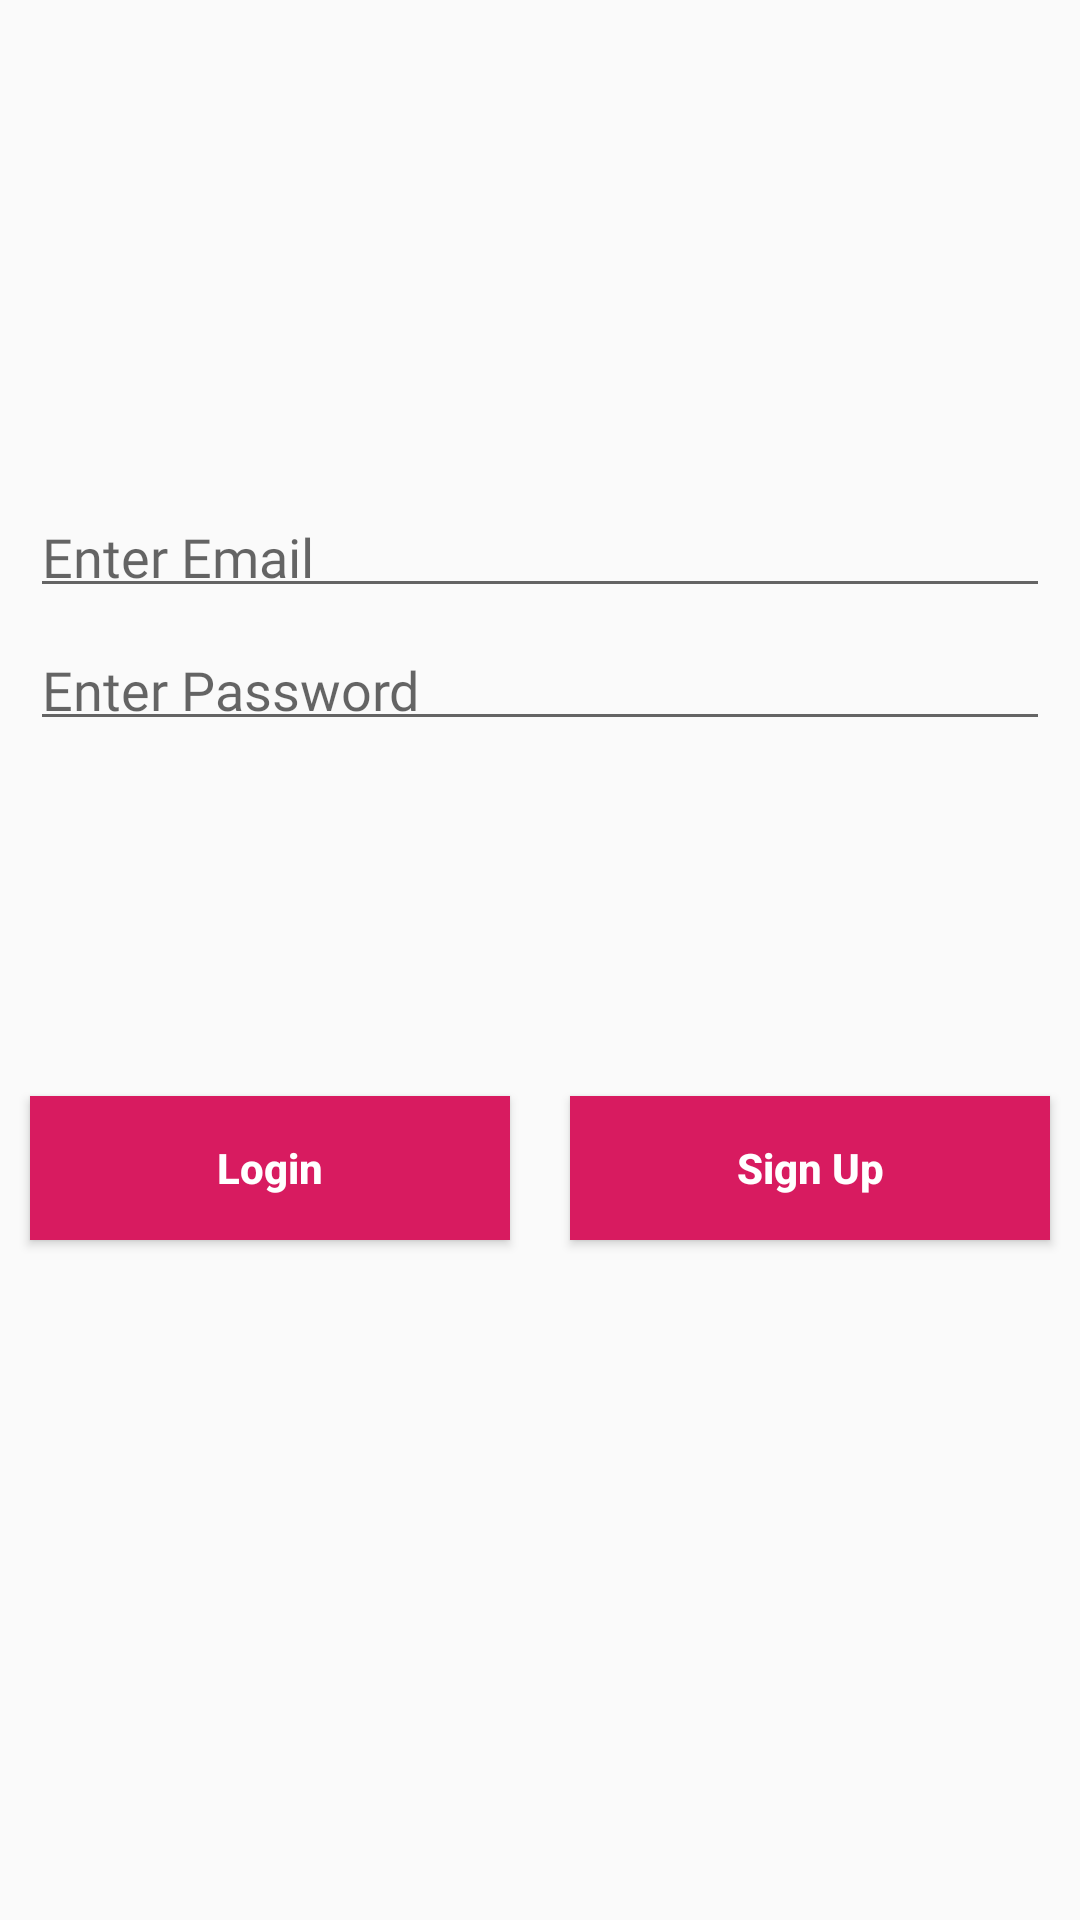

Layout XML and referenced resources for this Android screen:
<!-- AndroidManifest.xml: application theme AppTheme -->
<!-- res/layout/fragment_login.xml -->
<?xml version="1.0" encoding="utf-8"?>
<layout xmlns:android="http://schemas.android.com/apk/res/android"
    xmlns:app="http://schemas.android.com/apk/res-auto"
    xmlns:tools="http://schemas.android.com/tools">

    <data>

        <variable
            name="loginViewModel"
            type="com.udacity.shoestore.screen.boarding.login.LoginViewModel" />
    </data>

    

    <androidx.constraintlayout.widget.ConstraintLayout
        android:layout_width="match_parent"
        android:layout_height="match_parent"
        tools:context=".screen.boarding.login.LoginFragment">

        <androidx.appcompat.widget.AppCompatEditText
            android:id="@+id/edit_text_login_email"
            style="@style/EditTextStyle"
            android:layout_width="match_parent"
            android:layout_height="wrap_content"
            android:hint="@string/enter_email"
            android:inputType="textEmailAddress"
            app:layout_constraintBottom_toBottomOf="parent"
            app:layout_constraintEnd_toEndOf="parent"
            app:layout_constraintHorizontal_bias="0.842"
            app:layout_constraintStart_toStartOf="parent"
            app:layout_constraintTop_toTopOf="parent"
            app:layout_constraintVertical_bias="0.278" />

        <androidx.appcompat.widget.AppCompatEditText
            android:id="@+id/edit_text_login_password"
            style="@style/EditTextStyle"
            android:layout_width="match_parent"
            android:layout_height="wrap_content"
            android:layout_marginTop="@dimen/text_margin"
            android:hint="@string/enter_password"
            android:inputType="textPassword"
            app:layout_constraintEnd_toEndOf="parent"
            app:layout_constraintTop_toBottomOf="@+id/edit_text_login_email"
            tools:text="this is my password " />

        <androidx.appcompat.widget.AppCompatButton
            android:id="@+id/button_login_login"
            style="@style/ButtonStyle"
            android:layout_width="0dp"
            android:layout_height="wrap_content"
            android:onClick="@{() -> loginViewModel.onLoginClicked()}"
            android:text="@string/login"
            app:layout_constraintBaseline_toBaselineOf="@+id/button_login_register"
            app:layout_constraintEnd_toStartOf="@+id/button_login_register"
            app:layout_constraintStart_toStartOf="parent" />

        <androidx.appcompat.widget.AppCompatButton
            android:id="@+id/button_login_register"
            style="@style/ButtonStyle"
            android:layout_width="0dp"
            android:layout_height="wrap_content"
            android:onClick="@{() -> loginViewModel.onRegisterClicked()}"
            android:text="@string/sign_up"
            app:layout_constraintBottom_toBottomOf="parent"
            app:layout_constraintEnd_toEndOf="parent"
            app:layout_constraintStart_toEndOf="@+id/button_login_login"
            app:layout_constraintTop_toBottomOf="@+id/edit_text_login_password"
            app:layout_constraintVertical_bias="0.343" />


    </androidx.constraintlayout.widget.ConstraintLayout>
</layout>
<!-- resources referenced by this layout -->
<resources>
  <dimen name="text_margin">10dp</dimen>
  <string name="enter_email">Enter Email</string>
  <string name="enter_password">Enter Password</string>
  <string name="login">Login</string>
  <string name="sign_up">Sign Up</string>
  <style name="ButtonStyle">
          <item name="android:layout_marginStart">@dimen/button_margin</item>
          <item name="android:layout_marginEnd">@dimen/button_margin</item>
          <item name="android:background">@color/colorAccent</item>
          <item name="android:textAllCaps">false</item>
          <item name="android:textStyle">bold</item>
          <item name="android:textColor">@android:color/white</item>
      </style>
  <style name="EditTextStyle">
          <item name="android:layout_marginStart">@dimen/text_margin</item>
          <item name="android:layout_marginEnd">@dimen/text_margin</item>
          <item name="android:fontFamily">@font/roboto</item>
          <item name="android:lineSpacingExtra">@dimen/edit_text_line_spacing</item>
          <item name="android:paddingTop">@dimen/text_padding</item>
          <item name="android:paddingBottom">@dimen/text_padding</item>
          <item name="android:textColor">@android:color/black</item>
          <item name="android:textSize">@dimen/edit_text_size</item>
      </style>
  <style name="AppTheme" parent="Theme.AppCompat.Light.DarkActionBar">
          
          <item name="colorPrimary">@color/colorPrimary</item>
          <item name="colorPrimaryDark">@color/colorPrimaryDark</item>
          <item name="colorAccent">@color/colorAccent</item>
      </style>
  <dimen name="button_margin">10dp</dimen>
  <color name="colorAccent">#D81B60</color>
  <dimen name="edit_text_line_spacing">10dp</dimen>
  <dimen name="text_padding">5dp</dimen>
  <dimen name="edit_text_size">18sp</dimen>
  <color name="colorPrimary">#008577</color>
  <color name="colorPrimaryDark">#00574B</color>
</resources>
